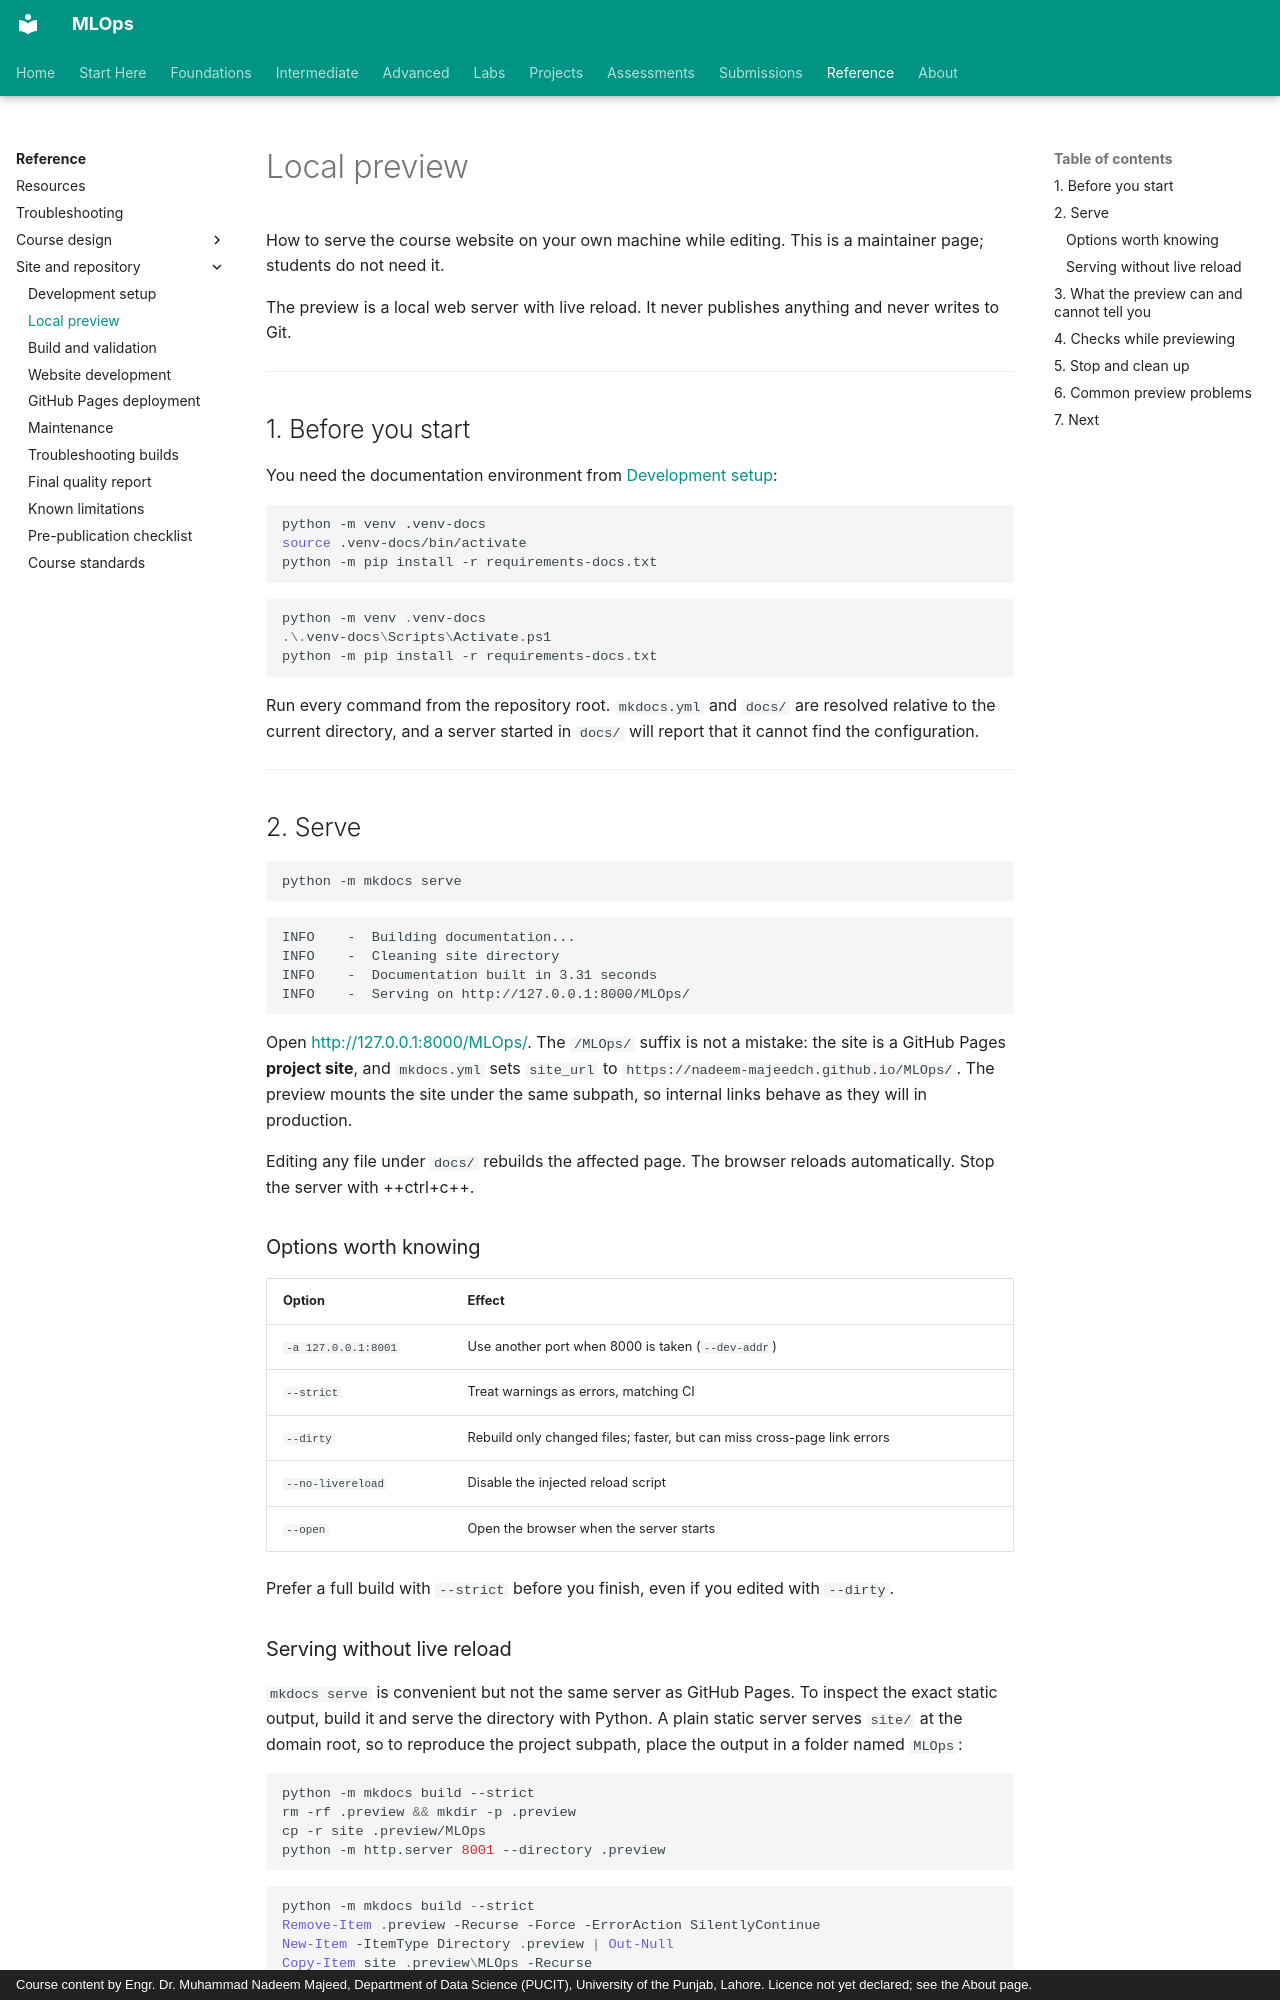

repository: nadeem-majeedch/MLOps · page: reference-guides/local-preview/index.html · generator: mkdocs · copyright: Course content by Engr. Dr. Muhammad Nadeem Majeed, Department of Data Science (PUCIT), University of the Punjab, Lahore. Licence not yet declared; see the About page.

# Local preview

How to serve the course website on your own machine while editing. This is a
maintainer page; students do not need it.

The preview is a local web server with live reload. It never publishes anything
and never writes to Git.

---

## 1. Before you start

You need the documentation environment from [Development setup](development-setup.md):

```bash
python -m venv .venv-docs
source .venv-docs/bin/activate
python -m pip install -r requirements-docs.txt
```

```powershell
python -m venv .venv-docs
.\.venv-docs\Scripts\Activate.ps1
python -m pip install -r requirements-docs.txt
```

Run every command from the repository root. `mkdocs.yml` and `docs/` are resolved
relative to the current directory, and a server started in `docs/` will report
that it cannot find the configuration.

---

## 2. Serve

```bash
python -m mkdocs serve
```

```text
INFO    -  Building documentation...
INFO    -  Cleaning site directory
INFO    -  Documentation built in 3.31 seconds
INFO    -  Serving on http://127.0.0.1:8000/MLOps/
```

Open <http://127.0.0.1:8000/MLOps/>. The `/MLOps/` suffix is not a mistake: the
site is a GitHub Pages **project site**, and `mkdocs.yml` sets `site_url` to
`https://nadeem-majeedch.github.io/MLOps/`. The preview mounts the site under the
same subpath, so internal links behave as they will in production.

Editing any file under `docs/` rebuilds the affected page. The browser reloads
automatically. Stop the server with ++ctrl+c++.

### Options worth knowing

| Option | Effect |
|---|---|
| `-a 127.0.0.1:8001` | Use another port when 8000 is taken (`--dev-addr`) |
| `--strict` | Treat warnings as errors, matching CI |
| `--dirty` | Rebuild only changed files; faster, but can miss cross-page link errors |
| `--no-livereload` | Disable the injected reload script |
| `--open` | Open the browser when the server starts |

Prefer a full build with `--strict` before you finish, even if you edited with
`--dirty`.
